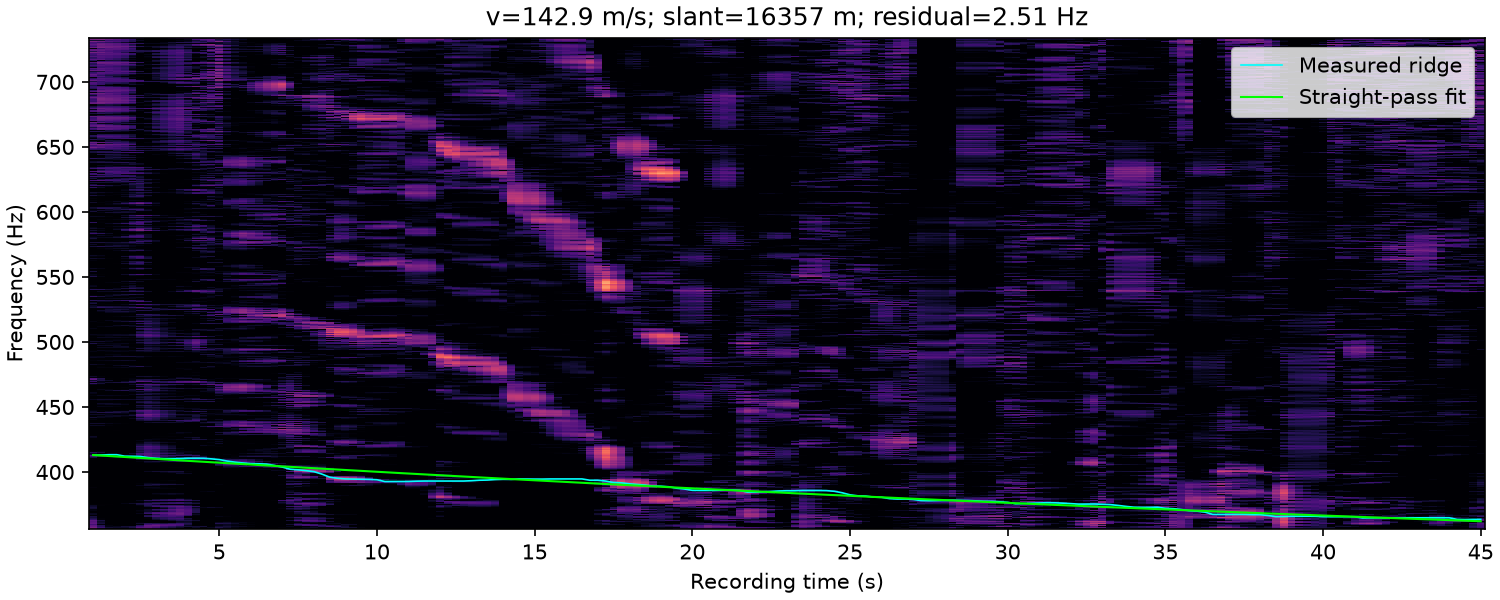

The data file committed next to this chart (first rows):
time_s, frequency_hz, weight
1.000000000000000000e+00, 4.129375000000000000e+02, 1.861883277843875195e+00
1.250000000000000000e+00, 4.130625000000000000e+02, 1.162035949404945701e+00
1.500000000000000000e+00, 4.133083388074387585e+02, 5.352917395021810076e-01
1.750000000000000000e+00, 4.133125000000000000e+02, 9.286414506264389912e-02
2.000000000000000000e+00, 4.121875000000000000e+02, 0.000000000000000000e+00
2.250000000000000000e+00, 4.121052883597810137e+02, 5.865729084185666853e-01
2.500000000000000000e+00, 4.119375000000000000e+02, 1.350023510592775366e+00
2.750000000000000000e+00, 4.110625000000000000e+02, 1.568688218775764920e+00
3.000000000000000000e+00, 4.105625000000000000e+02, 1.568646093993892654e+00
3.250000000000000000e+00, 4.103125000000000000e+02, 1.455686168987746276e+00
3.500000000000000000e+00, 4.103125000000000000e+02, 1.675547367762945772e+00
3.750000000000000000e+00, 4.103125000000000000e+02, 1.948530487889738261e+00
4.000000000000000000e+00, 4.105625000000000000e+02, 2.082727013157044560e+00
4.250000000000000000e+00, 4.105625000000000000e+02, 2.518844509228085116e+00
4.500000000000000000e+00, 4.105625000000000000e+02, 1.703200241432389017e+00
4.750000000000000000e+00, 4.101103103542807276e+02, 6.428083957478684107e-01
5.000000000000000000e+00, 4.095625000000000000e+02, 6.404972718773130902e-01
5.250000000000000000e+00, 4.084375000000000000e+02, 1.475650672441031652e+00
5.500000000000000000e+00, 4.075625000000000000e+02, 1.638685153038512476e+00
5.750000000000000000e+00, 4.069375000000000000e+02, 1.715916622652950307e+00
6.000000000000000000e+00, 4.064375000000000000e+02, 1.508096998770218189e+00
6.250000000000000000e+00, 4.063125000000000000e+02, 1.387139767135709967e+00
6.500000000000000000e+00, 4.060625000000000000e+02, 1.194480746073305122e+00
6.750000000000000000e+00, 4.050625000000000000e+02, 9.195446098798398804e-01
7.000000000000000000e+00, 4.038125000000000000e+02, 1.630815447224378545e+00
7.250000000000000000e+00, 4.021229353261015262e+02, 1.946698678119478831e+00
7.500000000000000000e+00, 4.016875000000000000e+02, 2.441473256716867102e+00
7.750000000000000000e+00, 4.010625000000000000e+02, 3.035502368309734411e+00
8.000000000000000000e+00, 4.003125000000000000e+02, 2.853217898015125709e+00
8.250000000000000000e+00, 3.984375000000000000e+02, 4.465027698617524687e-01
8.500000000000000000e+00, 3.960625000000000000e+02, 2.346017405389339228e+00
8.750000000000000000e+00, 3.951875000000000000e+02, 3.317663373695233009e+00
9.000000000000000000e+00, 3.946875000000000000e+02, 3.923717202130134307e+00
9.250000000000000000e+00, 3.945836394748598650e+02, 3.813918949937781022e+00
9.500000000000000000e+00, 3.945625000000000000e+02, 3.300987476909612806e+00
9.750000000000000000e+00, 3.943125000000000000e+02, 2.301759418679233171e+00
1.000000000000000000e+01, 3.940625000000000000e+02, 1.682452382950214709e+00
1.025000000000000000e+01, 3.926875000000000000e+02, 1.330519985291104490e+00
1.050000000000000000e+01, 3.927079663021039551e+02, 1.291138344616495681e+00
1.075000000000000000e+01, 3.927894890090539661e+02, 1.431025344345025152e+00
1.100000000000000000e+01, 3.927245735495810095e+02, 1.562583173999654074e+00
1.125000000000000000e+01, 3.929375000000000000e+02, 1.144320109162384913e+00
1.150000000000000000e+01, 3.930625000000000000e+02, 1.089178143370755691e+00
1.175000000000000000e+01, 3.930730480658379520e+02, 9.146207827294086101e-01
1.200000000000000000e+01, 3.931322159361810122e+02, 7.913317862344716458e-01
1.225000000000000000e+01, 3.930625000000000000e+02, 6.123157821218909724e-01
1.250000000000000000e+01, 3.930625000000000000e+02, 5.122063943689804111e-01
1.275000000000000000e+01, 3.930625000000000000e+02, 3.316326490588676901e-01
1.300000000000000000e+01, 3.933125000000000000e+02, 5.832588205745088683e-02
1.325000000000000000e+01, 3.936875000000000000e+02, 9.926698373687073765e-03
1.350000000000000000e+01, 3.938125000000000000e+02, 0.000000000000000000e+00
1.375000000000000000e+01, 3.941875000000000000e+02, 0.000000000000000000e+00
1.400000000000000000e+01, 3.943676843549690716e+02, 0.000000000000000000e+00
1.425000000000000000e+01, 3.943165348884291461e+02, 0.000000000000000000e+00
1.450000000000000000e+01, 3.946806531689109079e+02, 0.000000000000000000e+00
1.475000000000000000e+01, 3.945864108104329375e+02, 0.000000000000000000e+00
1.500000000000000000e+01, 3.945625000000000000e+02, 0.000000000000000000e+00
1.525000000000000000e+01, 3.945625000000000000e+02, 0.000000000000000000e+00
1.550000000000000000e+01, 3.946787493329525773e+02, 0.000000000000000000e+00
1.575000000000000000e+01, 3.946875000000000000e+02, 0.000000000000000000e+00
... 117 more rows
